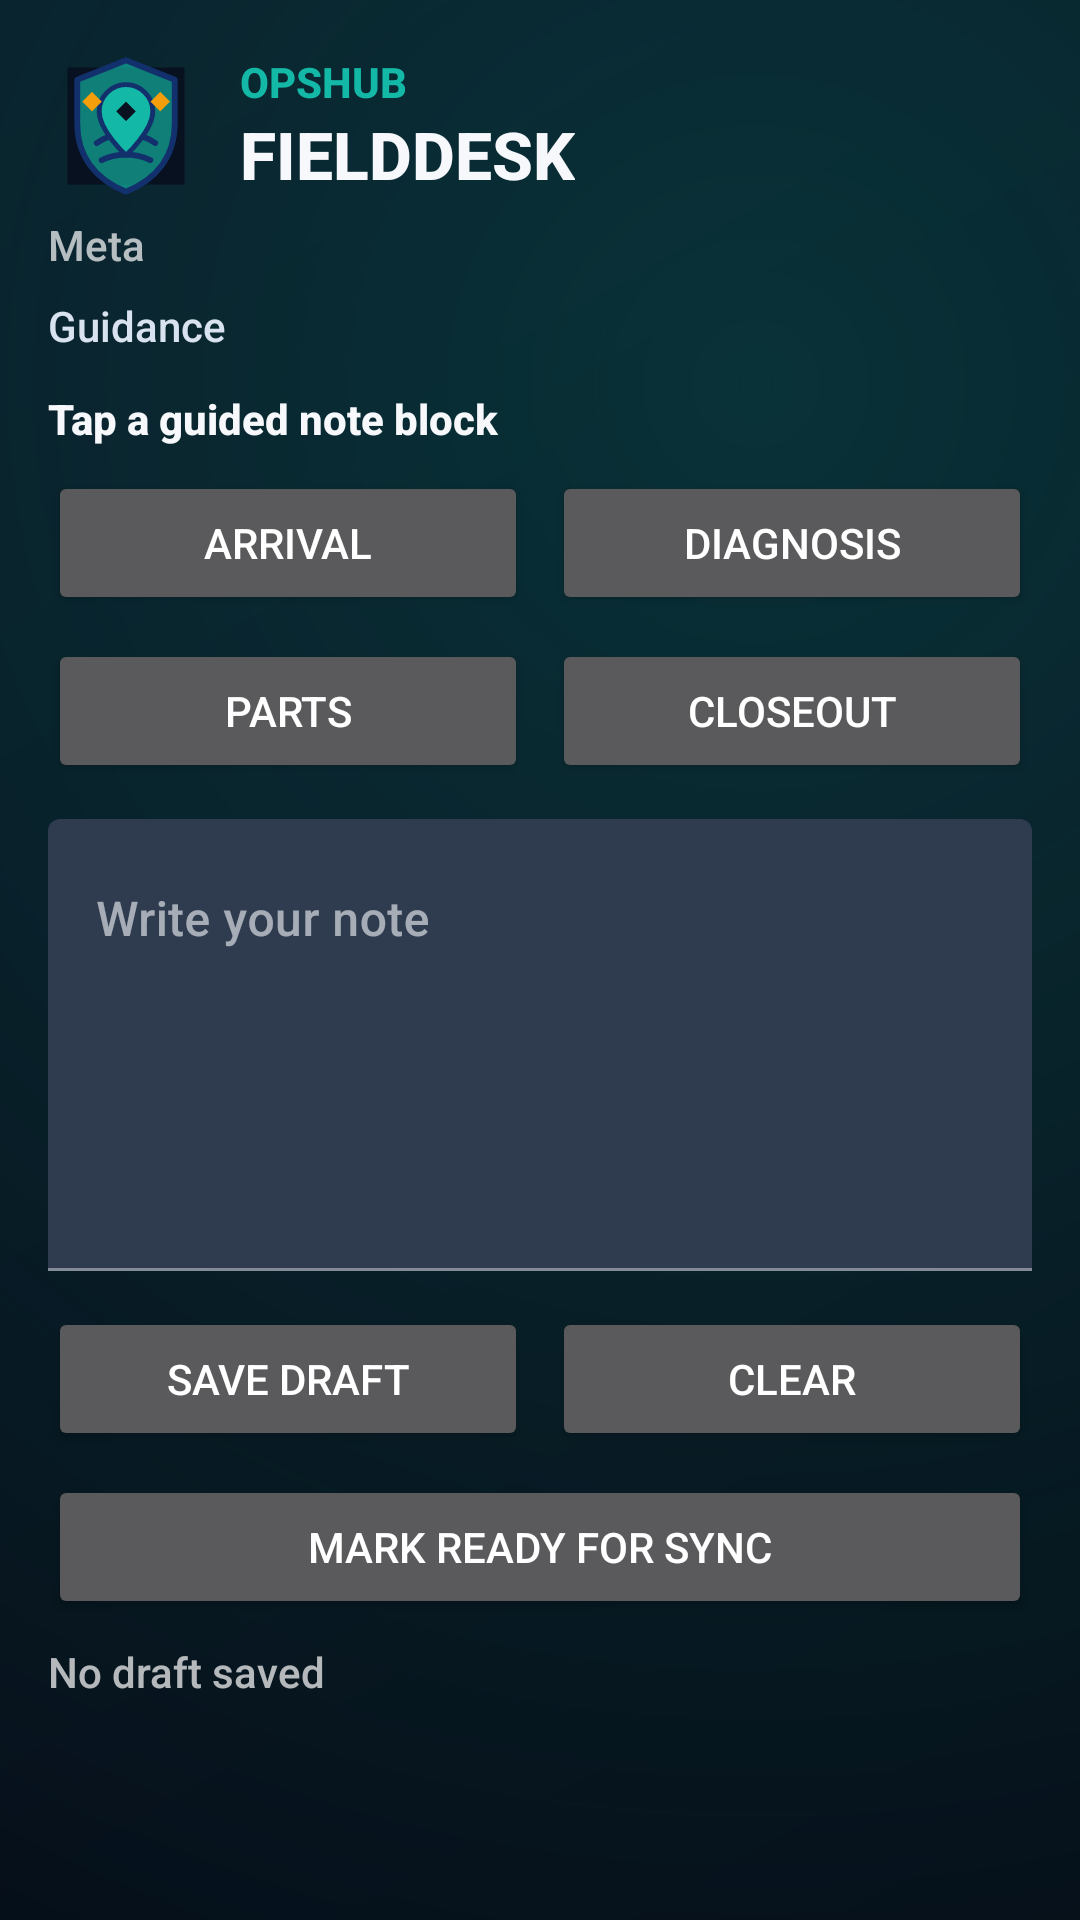

Layout XML and referenced resources for this Android screen:
<!-- AndroidManifest.xml: application theme Theme.ARCoMTechApp -->
<!-- res/layout/fragment_notes.xml -->
<?xml version="1.0" encoding="utf-8"?>
<ScrollView xmlns:android="http://schemas.android.com/apk/res/android"
    android:layout_width="match_parent"
    android:layout_height="match_parent"
    android:padding="16dp"
    android:background="@drawable/bg_gradient_primary">

    <LinearLayout
        android:layout_width="match_parent"
        android:layout_height="wrap_content"
        android:orientation="vertical">

        <include layout="@layout/include_header_app" />

        <TextView
            android:id="@+id/text_notes_meta"
            android:layout_width="match_parent"
            android:layout_height="wrap_content"
            android:layout_marginTop="4dp"
            android:text="Meta" />

        <TextView
            android:id="@+id/text_note_guidance"
            android:layout_width="match_parent"
            android:layout_height="wrap_content"
            android:layout_marginTop="8dp"
            android:text="Guidance"
            android:textColor="@color/brand_subtle_text" />

        <TextView
            android:layout_width="match_parent"
            android:layout_height="wrap_content"
            android:layout_marginTop="12dp"
            android:text="Tap a guided note block"
            android:textColor="@color/brand_text"
            android:textStyle="bold" />

        <LinearLayout
            android:layout_width="match_parent"
            android:layout_height="wrap_content"
            android:layout_marginTop="8dp"
            android:orientation="horizontal">

            <Button
                android:id="@+id/text_template_one"
                android:layout_width="0dp"
                android:layout_height="wrap_content"
                android:layout_weight="1"
                android:text="Arrival" />

            <Button
                android:id="@+id/text_template_two"
                android:layout_width="0dp"
                android:layout_height="wrap_content"
                android:layout_marginStart="8dp"
                android:layout_weight="1"
                android:text="Diagnosis" />
        </LinearLayout>

        <LinearLayout
            android:layout_width="match_parent"
            android:layout_height="wrap_content"
            android:layout_marginTop="8dp"
            android:orientation="horizontal">

            <Button
                android:id="@+id/text_template_three"
                android:layout_width="0dp"
                android:layout_height="wrap_content"
                android:layout_weight="1"
                android:text="Parts" />

            <Button
                android:id="@+id/text_template_four"
                android:layout_width="0dp"
                android:layout_height="wrap_content"
                android:layout_marginStart="8dp"
                android:layout_weight="1"
                android:text="Closeout" />
        </LinearLayout>

        <com.google.android.material.textfield.TextInputLayout
            android:layout_width="match_parent"
            android:layout_height="wrap_content"
            android:layout_marginTop="12dp"
            android:hint="Write your note">

            <com.google.android.material.textfield.TextInputEditText
                android:id="@+id/input_note"
                android:layout_width="match_parent"
                android:layout_height="wrap_content"
                android:gravity="top"
                android:inputType="textMultiLine"
                android:minLines="6" />
        </com.google.android.material.textfield.TextInputLayout>

        <LinearLayout
            android:layout_width="match_parent"
            android:layout_height="wrap_content"
            android:layout_marginTop="12dp"
            android:orientation="horizontal">

            <Button
                android:id="@+id/button_save_draft"
                android:layout_width="0dp"
                android:layout_height="wrap_content"
                android:layout_weight="1"
                android:text="Save draft" />

            <Button
                android:id="@+id/button_clear_draft"
                android:layout_width="0dp"
                android:layout_height="wrap_content"
                android:layout_marginStart="8dp"
                android:layout_weight="1"
                android:text="Clear" />
        </LinearLayout>

        <Button
            android:id="@+id/button_send_note"
            android:layout_width="match_parent"
            android:layout_height="wrap_content"
            android:layout_marginTop="8dp"
            android:text="Mark ready for sync" />

        <TextView
            android:id="@+id/text_draft_status"
            android:layout_width="match_parent"
            android:layout_height="wrap_content"
            android:layout_marginTop="8dp"
            android:text="No draft saved"
            android:textSize="14sp" />
    </LinearLayout>
</ScrollView>
<!-- res/layout/include_header_app.xml (included above) -->
<?xml version="1.0" encoding="utf-8"?>
<LinearLayout xmlns:android="http://schemas.android.com/apk/res/android"
    android:layout_width="match_parent"
    android:layout_height="wrap_content"
    android:gravity="center_vertical"
    android:orientation="horizontal">

    <ImageView
        android:id="@+id/image_header_logo"
        android:layout_width="52dp"
        android:layout_height="52dp"
        android:adjustViewBounds="true"
        android:contentDescription="@string/fielddesk_logo_content_description"
        android:src="@drawable/ic_fielddesk_mark" />

    <LinearLayout
        android:layout_width="0dp"
        android:layout_height="wrap_content"
        android:layout_marginStart="12dp"
        android:layout_weight="1"
        android:orientation="vertical">

        <TextView
            android:id="@+id/text_header_title"
            android:layout_width="wrap_content"
            android:layout_height="wrap_content"
            android:text="@string/fielddesk_header_title"
            android:textAllCaps="true"
            android:textColor="@color/brand_accent"
            android:textSize="14sp"
            android:textStyle="bold" />

        <TextView
            android:id="@+id/text_header_subtitle"
            android:layout_width="wrap_content"
            android:layout_height="wrap_content"
            android:text="@string/fielddesk_header_subtitle"
            android:textColor="@color/brand_text"
            android:textSize="22sp"
            android:textStyle="bold" />
    </LinearLayout>
</LinearLayout>
<!-- resources referenced by this layout -->
<resources>
  <color name="brand_accent">#14B8A6</color>
  <color name="brand_subtle_text">#D9E3EF</color>
  <color name="brand_text">#F6F8FB</color>
  <!-- drawable bg_gradient_primary (drawable) -->
  <?xml version="1.0" encoding="utf-8"?>
  <layer-list xmlns:android="http://schemas.android.com/apk/res/android">
      <item>
          <shape android:shape="rectangle">
              <gradient
                  android:startColor="@color/brand_primary_dark"
                  android:endColor="@color/brand_primary"
                  android:angle="135" />
          </shape>
      </item>
      <item>
          <shape android:shape="rectangle">
              <gradient
                  android:type="radial"
                  android:gradientRadius="600dp"
                  android:centerX="70%"
                  android:centerY="20%"
                  android:startColor="@color/brand_glow"
                  android:endColor="@color/brand_glow_fade" />
          </shape>
      </item>
  </layer-list>
  <string name="fielddesk_header_subtitle">FIELDDESK</string>
  <string name="fielddesk_header_title">OPSHUB</string>
  <string name="fielddesk_logo_content_description">FieldDesk logo</string>
  <color name="brand_primary_dark">#050C16</color>
  <color name="brand_primary">#07111F</color>
  <color name="brand_glow">#3314B8A6</color>
  <color name="brand_glow_fade">#0007111F</color>
  <color name="brand_accent_dark">#0F766E</color>
  <color name="brand_button_text">#061521</color>
  <color name="brand_surface">#0B1626</color>
  <color name="brand_surface_light">#142338</color>
  <style name="Widget.ARCoM.Card" parent="Widget.MaterialComponents.CardView">
          <item name="cardBackgroundColor">@color/brand_surface_light</item>
          <item name="cardElevation">4dp</item>
          <item name="strokeColor">@color/brand_card_stroke</item>
          <item name="strokeWidth">1dp</item>
          <item name="shapeAppearance">@style/ShapeAppearance.Material3.Corner.Medium</item>
      </style>
  <style name="Widget.ARCoM.Toolbar" parent="Widget.MaterialComponents.Toolbar">
          <item name="android:background">@color/brand_primary</item>
          <item name="titleTextColor">@color/brand_text</item>
          <item name="subtitleTextColor">@color/brand_subtle_text</item>
          <item name="navigationIconTint">@color/brand_text</item>
      </style>
  <style name="Widget.ARCoM.Button" parent="Widget.MaterialComponents.Button">
          <item name="android:fontFamily">sans-serif-medium</item>
          <item name="android:textAllCaps">false</item>
          <item name="android:insetTop">10dp</item>
          <item name="android:insetBottom">10dp</item>
          <item name="cornerRadius">8dp</item>
      </style>
  <style name="Widget.ARCoM.Switch" parent="Widget.MaterialComponents.CompoundButton.Switch">
          <item name="android:thumbTint">@color/brand_accent</item>
          <item name="android:trackTint">@color/brand_accent_dark</item>
      </style>
  <color name="brand_card_stroke">#203149</color>
</resources>
